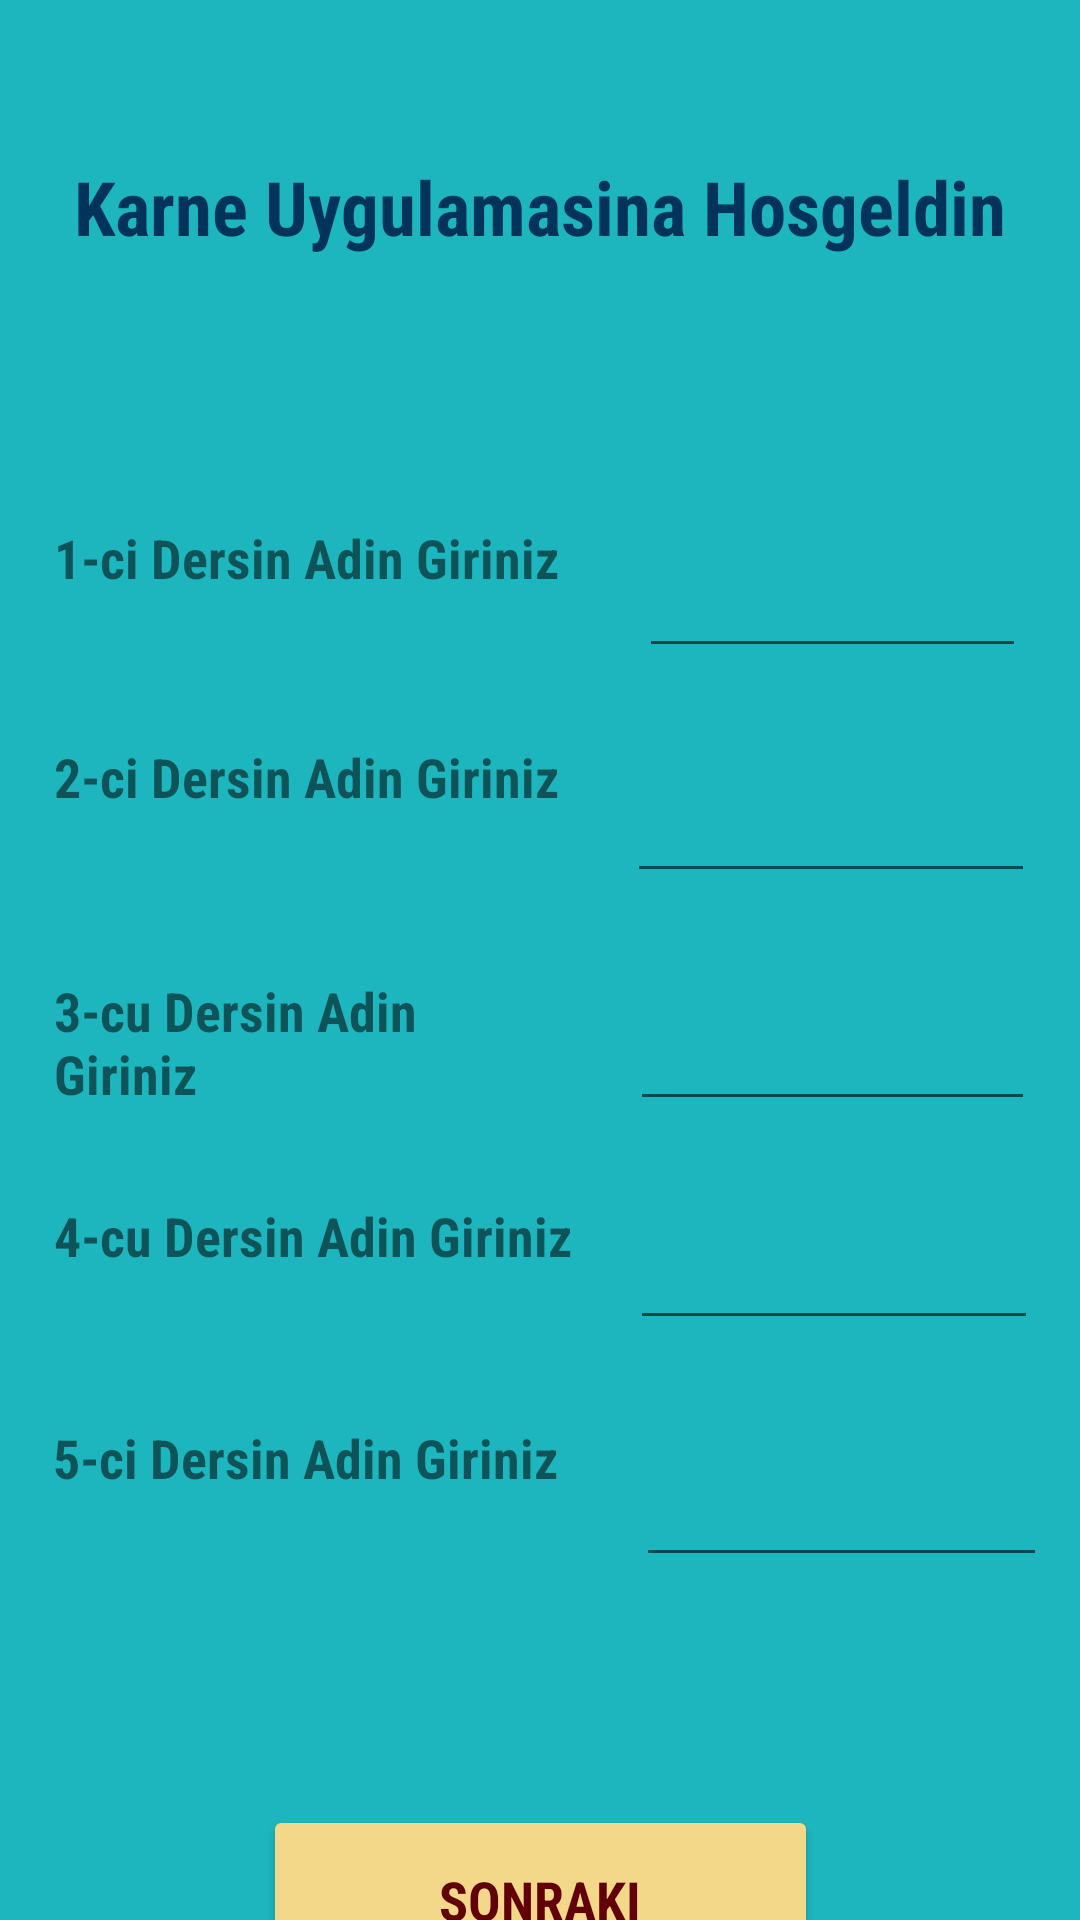

Android layout source for this screen:
<!-- AndroidManifest.xml: application theme Theme.KarneUygulamasi -->
<!-- res/layout/activity_main.xml -->
<?xml version="1.0" encoding="utf-8"?>
<androidx.constraintlayout.widget.ConstraintLayout xmlns:android="http://schemas.android.com/apk/res/android"
    xmlns:app="http://schemas.android.com/apk/res-auto"
    xmlns:tools="http://schemas.android.com/tools"
    android:layout_width="match_parent"
    android:layout_height="match_parent"
    android:background="#1eb6be"
    tools:context=".MainActivity">

    <TextView
        android:id="@+id/textView"
        android:layout_width="wrap_content"
        android:layout_height="wrap_content"
        android:layout_marginTop="52dp"
        android:fontFamily="sans-serif-condensed"
        android:text="@string/baslik"
        android:textColor="#02335b"
        android:textSize="25sp"
        android:textStyle="bold"
        app:layout_constraintEnd_toEndOf="parent"
        app:layout_constraintStart_toStartOf="parent"
        app:layout_constraintTop_toTopOf="parent" />

    <EditText
        android:id="@+id/editText"
        android:layout_width="137dp"
        android:layout_height="55dp"
        android:layout_marginTop="24dp"
        android:fontFamily="sans-serif-condensed"
        android:textSize="18sp"
        android:textStyle="bold"
        app:layout_constraintEnd_toEndOf="parent"
        app:layout_constraintHorizontal_bias="0.514"
        app:layout_constraintStart_toEndOf="@+id/textView5"
        app:layout_constraintTop_toBottomOf="@+id/editText2"
        tools:ignore="Autofill,LabelFor,TextFields" />

    <TextView
        android:id="@+id/textView7"
        android:layout_width="177dp"
        android:layout_height="49dp"
        android:layout_marginTop="88dp"
        android:fontFamily="sans-serif-condensed"
        android:text="@string/ilkders"
        android:textSize="18sp"
        android:textStyle="bold"
        app:layout_constraintEnd_toEndOf="parent"
        app:layout_constraintHorizontal_bias="0.098"
        app:layout_constraintStart_toStartOf="parent"
        app:layout_constraintTop_toBottomOf="@+id/textView" />

    <EditText
        android:id="@+id/editText3"
        android:layout_width="135dp"
        android:layout_height="52dp"
        android:layout_marginTop="24dp"
        android:fontFamily="sans-serif-condensed"
        android:textSize="18sp"
        android:textStyle="bold"
        app:layout_constraintEnd_toEndOf="parent"
        app:layout_constraintHorizontal_bias="0.567"
        app:layout_constraintStart_toEndOf="@+id/textView3"
        app:layout_constraintTop_toBottomOf="@+id/editText4"
        tools:ignore="Autofill,LabelFor,TextFields" />

    <TextView
        android:id="@+id/textView4"
        android:layout_width="175dp"
        android:layout_height="46dp"
        android:layout_marginTop="24dp"
        android:fontFamily="sans-serif-condensed"
        android:text="@string/dorduncuders"
        android:textSize="18sp"
        android:textStyle="bold"
        app:layout_constraintEnd_toEndOf="parent"
        app:layout_constraintHorizontal_bias="0.097"
        app:layout_constraintStart_toStartOf="parent"
        app:layout_constraintTop_toBottomOf="@+id/textView3" />

    <TextView
        android:id="@+id/textView3"
        android:layout_width="172dp"
        android:layout_height="51dp"
        android:layout_marginTop="24dp"
        android:fontFamily="sans-serif-condensed"
        android:text="@string/ucuncuders"
        android:textSize="18sp"
        android:textStyle="bold"
        app:layout_constraintEnd_toEndOf="parent"
        app:layout_constraintHorizontal_bias="0.096"
        app:layout_constraintStart_toStartOf="parent"
        app:layout_constraintTop_toBottomOf="@+id/textView2" />

    <EditText
        android:id="@+id/editText4"
        android:layout_width="136dp"
        android:layout_height="47dp"
        android:layout_marginTop="28dp"
        android:fontFamily="sans-serif-condensed"
        android:textSize="18sp"
        android:textStyle="bold"
        app:layout_constraintEnd_toEndOf="parent"
        app:layout_constraintHorizontal_bias="0.562"
        app:layout_constraintStart_toEndOf="@+id/textView2"
        app:layout_constraintTop_toBottomOf="@+id/editText5"
        tools:ignore="Autofill,LabelFor,TextFields" />

    <TextView
        android:id="@+id/textView5"
        android:layout_width="183dp"
        android:layout_height="56dp"
        android:layout_marginTop="28dp"
        android:fontFamily="sans-serif-condensed"
        android:text="@string/besinciders"
        android:textSize="18sp"
        android:textStyle="bold"
        app:layout_constraintEnd_toEndOf="parent"
        app:layout_constraintHorizontal_bias="0.1"
        app:layout_constraintStart_toStartOf="parent"
        app:layout_constraintTop_toBottomOf="@+id/textView4" />

    <TextView
        android:id="@+id/textView2"
        android:layout_width="172dp"
        android:layout_height="54dp"
        android:layout_marginTop="24dp"
        android:fontFamily="sans-serif-condensed"
        android:text="@string/ikinciders"
        android:textSize="18sp"
        android:textStyle="bold"
        app:layout_constraintEnd_toEndOf="parent"
        app:layout_constraintHorizontal_bias="0.096"
        app:layout_constraintStart_toStartOf="parent"
        app:layout_constraintTop_toBottomOf="@+id/textView7" />

    <EditText
        android:id="@+id/editText5"
        android:layout_width="129dp"
        android:layout_height="49dp"
        android:layout_marginTop="88dp"
        android:fontFamily="sans-serif-condensed"
        android:textSize="18sp"
        android:textStyle="bold"
        app:layout_constraintEnd_toEndOf="parent"
        app:layout_constraintStart_toEndOf="@+id/textView7"
        app:layout_constraintTop_toBottomOf="@+id/textView"
        tools:ignore="Autofill,LabelFor,TextFields" />

    <EditText
        android:id="@+id/editText2"
        android:layout_width="136dp"
        android:layout_height="53dp"
        android:layout_marginTop="20dp"
        android:fontFamily="sans-serif-condensed"
        android:textSize="18sp"
        android:textStyle="bold"
        app:layout_constraintEnd_toEndOf="parent"
        app:layout_constraintHorizontal_bias="0.544"
        app:layout_constraintStart_toEndOf="@+id/textView4"
        app:layout_constraintTop_toBottomOf="@+id/editText3"
        tools:ignore="Autofill,LabelFor,TextFields" />

    <Button
        android:id="@+id/button1"
        android:layout_width="185dp"
        android:layout_height="63dp"
        android:layout_marginTop="72dp"
        android:backgroundTint="#F4D889"
        android:fontFamily="sans-serif-condensed"
        android:text="@string/gecis"
        android:textColor="#620007"
        android:textSize="18sp"
        android:textStyle="bold"
        app:layout_constraintBottom_toBottomOf="parent"
        app:layout_constraintEnd_toEndOf="parent"
        app:layout_constraintStart_toStartOf="parent"
        app:layout_constraintTop_toBottomOf="@+id/textView5"
        app:layout_constraintVertical_bias="0.0"
        tools:ignore="UnusedAttribute" />


</androidx.constraintlayout.widget.ConstraintLayout>
<!-- resources referenced by this layout -->
<resources>
  <string name="baslik">Karne Uygulamasina Hosgeldin</string>
  <string name="besinciders">5-ci Dersin Adin Giriniz</string>
  <string name="dorduncuders">4-cu Dersin Adin Giriniz</string>
  <string name="gecis">Sonraki</string>
  <string name="ikinciders">2-ci Dersin Adin Giriniz</string>
  <string name="ilkders">1-ci Dersin Adin Giriniz</string>
  <string name="ucuncuders">3-cu Dersin Adin Giriniz</string>
  <style name="Theme.KarneUygulamasi" parent="Theme.MaterialComponents.DayNight.NoActionBar">
          
          <item name="colorPrimary">@color/purple_500</item>
          <item name="colorPrimaryVariant">@color/purple_700</item>
          <item name="colorOnPrimary">@color/white</item>
          
          <item name="colorSecondary">@color/teal_200</item>
          <item name="colorSecondaryVariant">@color/teal_700</item>
          <item name="colorOnSecondary">@color/black</item>
          
          <item name="android:statusBarColor" tools:targetApi="l">?attr/colorPrimaryVariant</item>
          
      </style>
  <!-- not gathered from this repository: default colours our renderer supplied (Android Studio template values) -->
  <color name="purple_500">#FF6200EE</color>
  <color name="purple_700">#FF3700B3</color>
  <color name="teal_200">#FF03DAC5</color>
  <color name="teal_700">#FF018786</color>
  <color name="black">#FF000000</color>
  <color name="white">#FFFFFFFF</color>
</resources>
